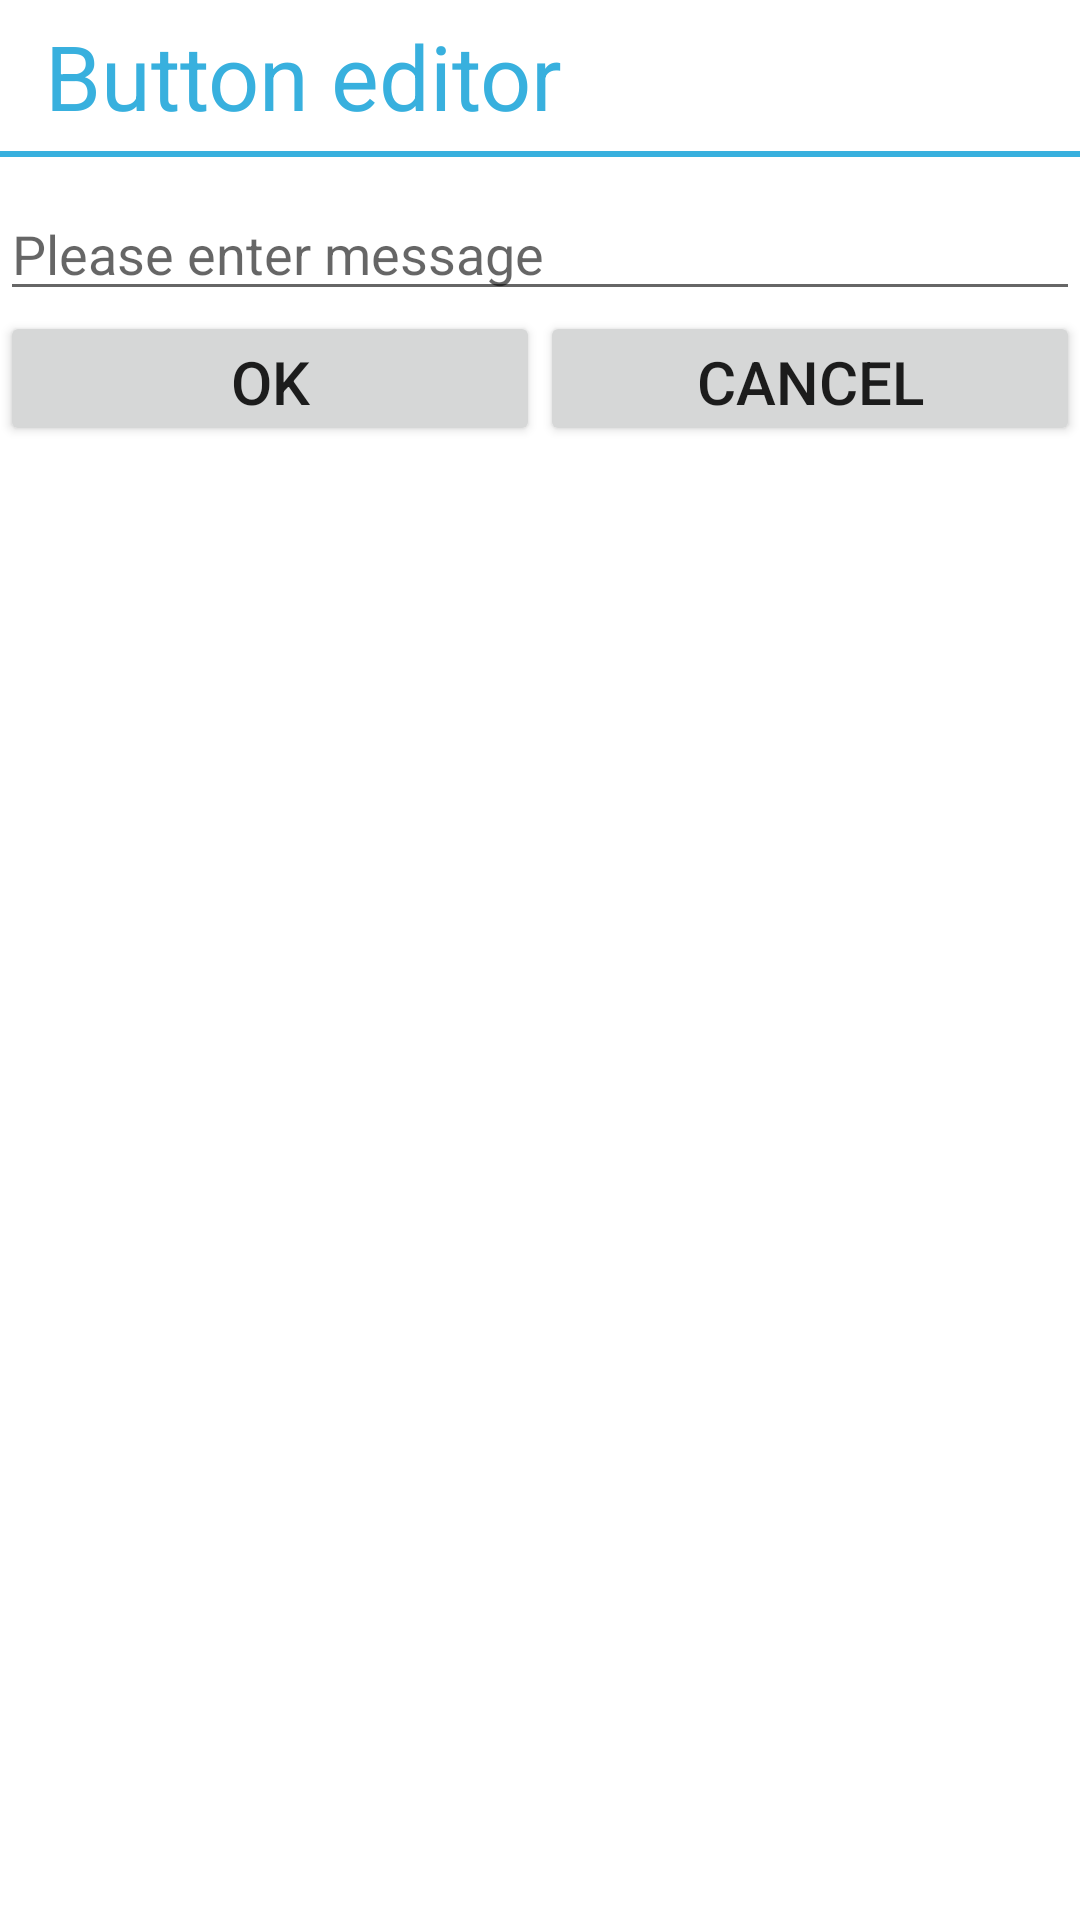

Here is an Android app screen rendered from its layout file. Give the layout XML and the strings, colors and styles it references.
<!-- AndroidManifest.xml: fallback theme Theme.MaterialComponents.DayNight.NoActionBar -->
<!-- res/layout/dialog_edit.xml -->
<?xml version="1.0" encoding="utf-8"?>
<LinearLayout xmlns:android="http://schemas.android.com/apk/res/android"
    android:layout_width="match_parent"
    android:layout_height="match_parent"
    android:focusable="true"
    android:focusableInTouchMode="true"
    android:orientation="vertical" >

    <TextView
        android:layout_width="match_parent"
        android:layout_height="wrap_content"
        android:layout_margin="5dp"
        android:gravity="center_vertical"
        android:paddingLeft="10dp"
        android:text="@string/explain_edit"
        android:textColor="#38b0de"
        android:textSize="30sp" />

    <View
        android:layout_width="match_parent"
        android:layout_height="2dp"
        android:background="#38b0de" />

    <EditText
        android:id="@+id/etInputMessage"
        android:layout_width="match_parent"
        android:layout_height="wrap_content"
        android:layout_marginTop="10dp"
        android:digits="0123456789abcdefABCDEF"
        android:hint="@string/edit_hint"
        android:lines="1"
        android:textColor="#ffffff" />

    <LinearLayout
        android:layout_width="match_parent"
        android:layout_height="50dp"
        android:orientation="horizontal" >

        <Button
            android:id="@+id/btnOk"
            android:layout_width="0dp"
            android:layout_height="match_parent"
            android:layout_marginBottom="5dp"
            android:layout_weight="1"
            android:text="@string/ok"
            android:textSize="20sp" />

        <Button
            android:id="@+id/btnCancel"
            android:layout_width="0dp"
            android:layout_height="match_parent"
            android:layout_marginBottom="5dp"
            android:layout_weight="1"
            android:text="@string/cancel"
            android:textSize="20sp" />
    </LinearLayout>

</LinearLayout>
<!-- resources referenced by this layout -->
<resources>
  <string name="cancel">Cancel</string>
  <string name="edit_hint">Please enter message</string>
  <string name="explain_edit">Button editor</string>
  <string name="ok">Ok</string>
</resources>
